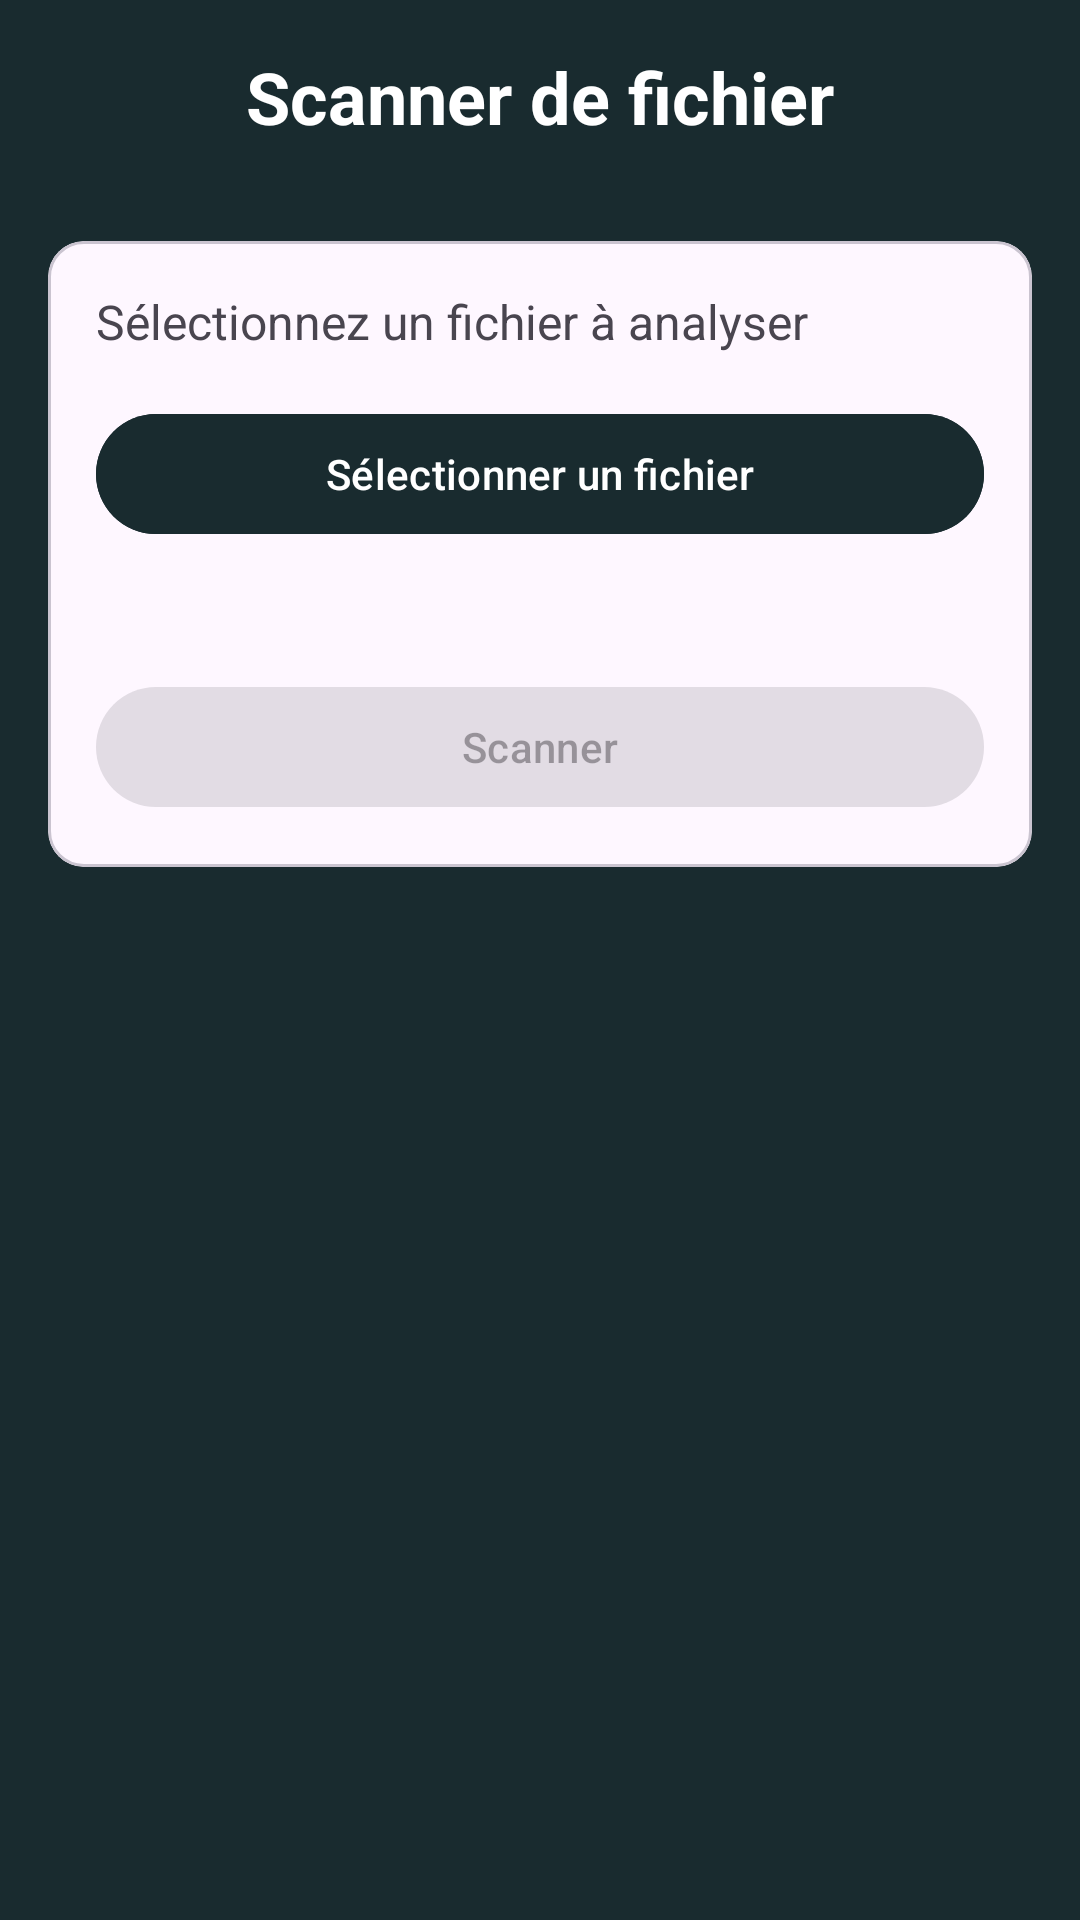

Reconstruct the res/layout file that produces this screen, plus the resources it refers to.
<!-- AndroidManifest.xml: application theme Theme.Securoverse2 -->
<!-- res/layout/activity_file_scanner.xml -->
<?xml version="1.0" encoding="utf-8"?>
<LinearLayout xmlns:android="http://schemas.android.com/apk/res/android"
    android:layout_width="match_parent"
    android:layout_height="match_parent"
    android:orientation="vertical"
    android:background="#192b2f"
    android:padding="16dp">

    <TextView
        android:layout_width="wrap_content"
        android:layout_height="wrap_content"
        android:text="Scanner de fichier"
        android:textSize="24sp"
        android:textStyle="bold"
        android:layout_gravity="center"
        android:textColor="#FFFFFF"
        android:layout_marginBottom="32dp"/>

    <com.google.android.material.card.MaterialCardView
        android:layout_width="match_parent"
        android:layout_height="wrap_content"
        android:layout_marginBottom="16dp">

        <LinearLayout
            android:layout_width="match_parent"
            android:layout_height="wrap_content"
            android:orientation="vertical"
            android:padding="16dp">

            <TextView
                android:layout_width="match_parent"
                android:layout_height="wrap_content"
                android:text="Sélectionnez un fichier à analyser"
                android:textSize="16sp"
                android:layout_marginBottom="16dp"/>

            <com.google.android.material.button.MaterialButton
                android:id="@+id/selectFileButton"
                android:layout_width="match_parent"
                android:layout_height="wrap_content"
                android:backgroundTint="#192b2f"
                android:text="Sélectionner un fichier"/>

            <TextView
                android:id="@+id/fileNameText"
                android:layout_width="match_parent"
                android:layout_height="wrap_content"
                android:layout_marginTop="8dp"
                android:layout_marginBottom="16dp"/>

            <com.google.android.material.button.MaterialButton
                android:id="@+id/scanButton"
                android:layout_width="match_parent"
                android:layout_height="wrap_content"
                android:enabled="false"
                android:text="Scanner"/>
        </LinearLayout>

    </com.google.android.material.card.MaterialCardView>

</LinearLayout>
<!-- resources referenced by this layout -->
<resources>
  <style name="Theme.Securoverse2" parent="Base.Theme.Securoverse2" />
  <style name="Base.Theme.Securoverse2" parent="Theme.Material3.DayNight.NoActionBar">
          
          
      </style>
</resources>
